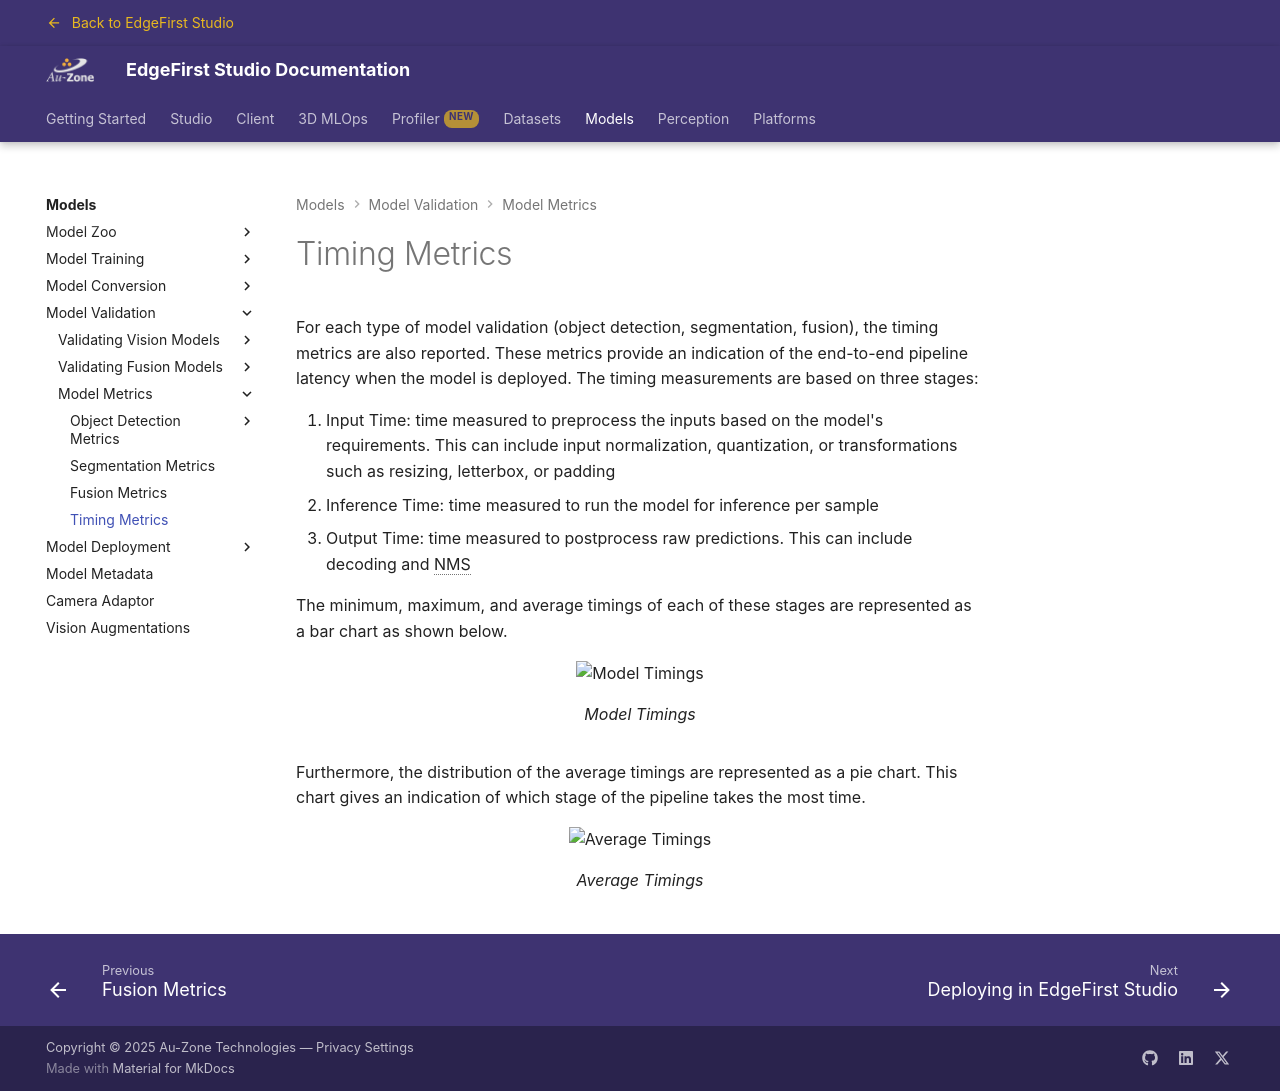

repository: EdgeFirstAI/documentation · page: stage/models/validation/metrics/timing/index.html · generator: mkdocs

# Timing Metrics

For each type of model validation (object detection, segmentation, fusion), the timing metrics are also reported.  These metrics provide an indication of the end-to-end pipeline latency when the model is deployed.  The timing measurements are based on three stages:

1. Input Time: time measured to preprocess the inputs based on the model's requirements.  This can include input normalization, quantization, or transformations such as resizing, letterbox, or padding
2. Inference Time: time measured to run the model for inference per sample
3. Output Time: time measured to postprocess raw predictions.  This can include decoding and NMS

The minimum, maximum, and average timings of each of these stages are represented as a bar chart as shown below.

{{ figure("../../assets/metrics/model-timings.jpg", "Model Timings") }}

Furthermore, the distribution of the average timings are represented as a pie chart.  This chart gives an indication of which stage of the pipeline takes the most time.

{{ figure("../../assets/metrics/timing-distribution.jpg", "Average Timings") }}
